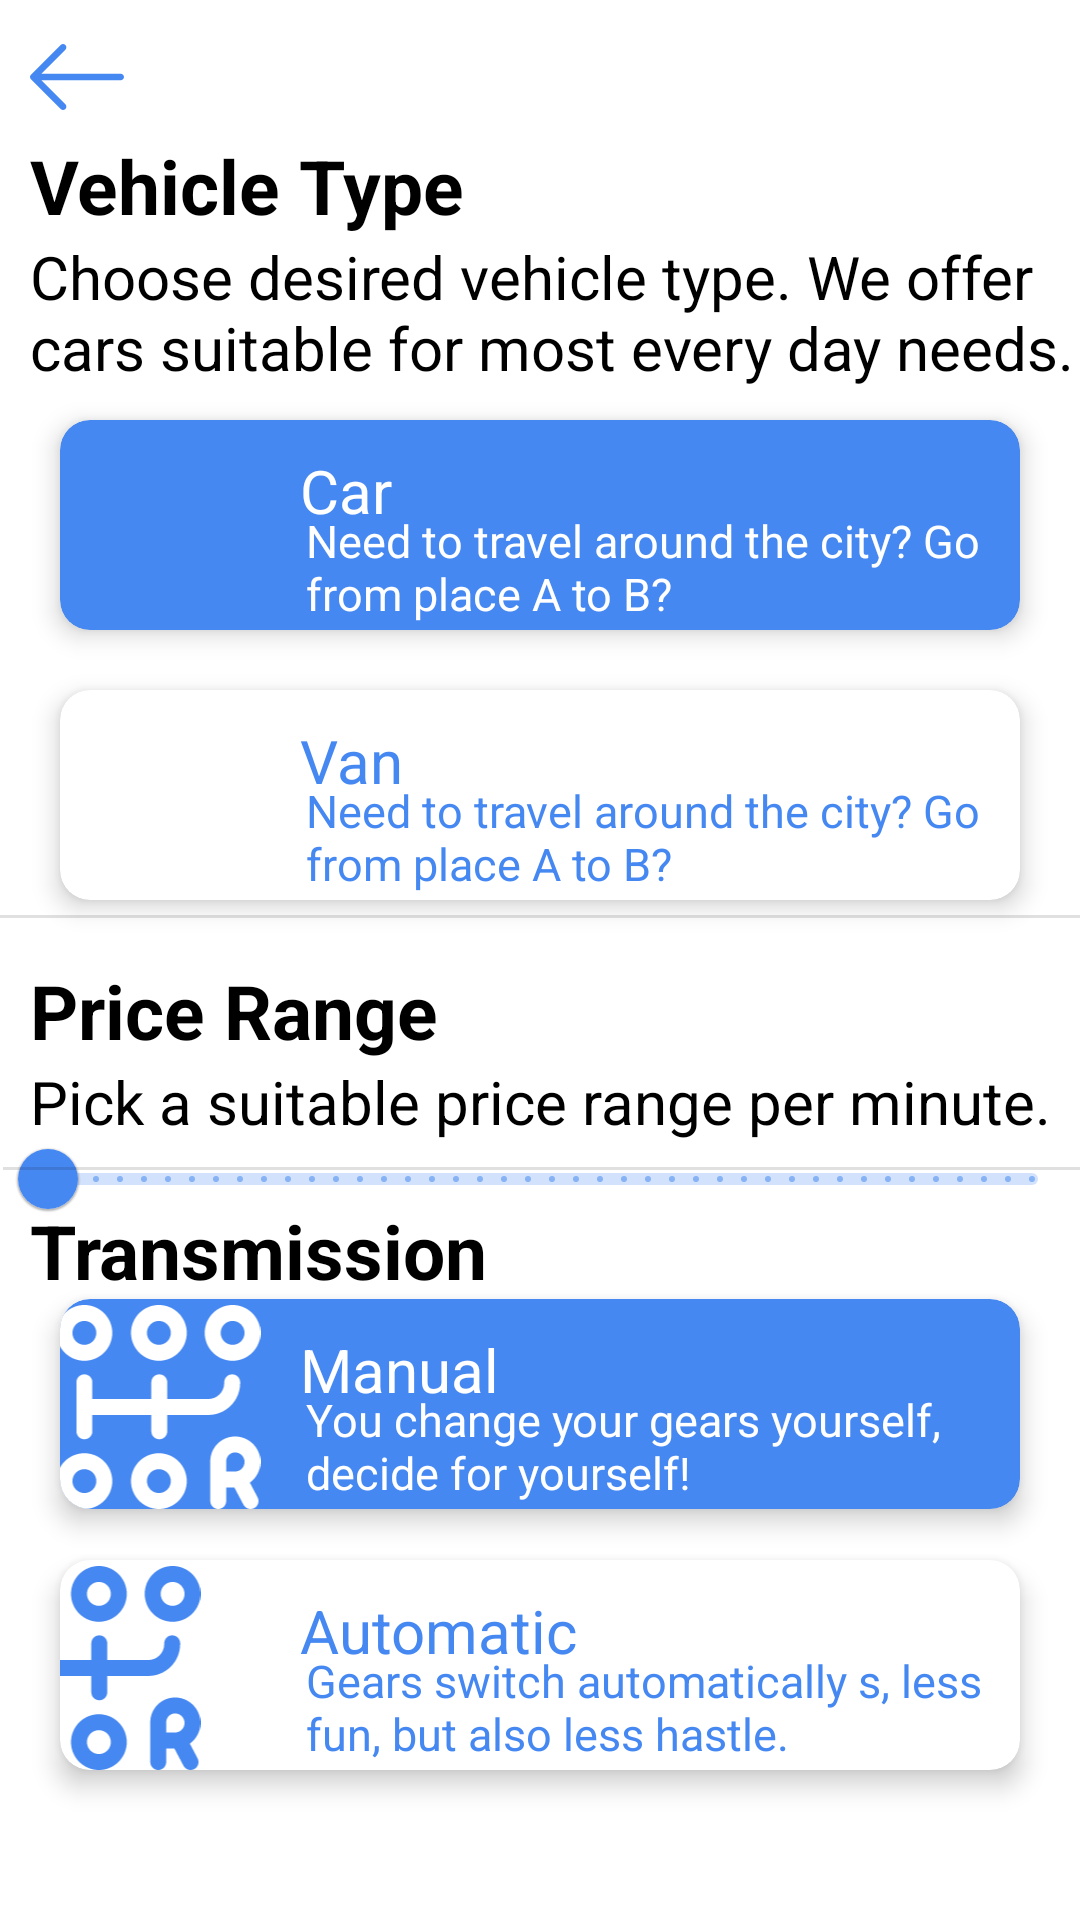

Produce the Android XML layout that renders to this screen, including the resource entries it uses.
<!-- AndroidManifest.xml: application theme Theme.LiftAndPayPassenger -->
<!-- res/layout/activity_vehicle_type.xml -->
<?xml version="1.0" encoding="utf-8"?>
<RelativeLayout xmlns:android="http://schemas.android.com/apk/res/android"
    xmlns:app="http://schemas.android.com/apk/res-auto"
    xmlns:tools="http://schemas.android.com/tools"
    android:layout_width="match_parent"
    android:layout_height="match_parent"
    tools:context=".MainActivities.Rides.PendingRideMapActivity">
    <ImageView
        android:layout_width="wrap_content"
        android:layout_height="wrap_content"
        android:layout_marginTop="10sp"
        android:layout_marginStart="10dp"
        android:src="@drawable/ic_left_arrow_1_"/>

    <TextView
        android:id="@+id/yourProfileTextId"
        android:layout_width="wrap_content"
        android:layout_height="wrap_content"
        android:textSize="25dp"
        android:layout_marginTop="45dp"
        android:textStyle="bold"
        android:layout_marginStart="10dp"
        android:textColor="@color/black"
        android:text="Vehicle Type" />

    <TextView
        android:id="@+id/activityDescriptionTextId"
        android:layout_width="wrap_content"
        android:layout_height="wrap_content"
        android:layout_marginStart="10dp"
        android:layout_below="@id/yourProfileTextId"
        android:text="Choose desired vehicle type. We offer cars suitable for most every day needs."
        android:textColor="@color/black"
        android:textSize="20dp" />

    <com.google.android.material.card.MaterialCardView
        style="@style/ProfileCardViewStyle"
        android:backgroundTint="@color/primaryColors"

        android:layout_marginLeft="20dp"
        android:layout_marginRight="20dp"
        android:layout_height="70dp"
        android:layout_marginTop="140dp"
        android:clickable="true"
        android:focusable="true"
        android:checkable="true"
        android:id="@+id/card_carType"
        app:cardElevation="5dp"
        app:cardCornerRadius="10dp">

        <RelativeLayout
            android:layout_width="match_parent"
            android:layout_height="wrap_content">

            <ImageView
                android:id="@+id/img1"
                android:layout_width="195dp"

                android:layout_height="71dp"
                android:layout_alignParentBottom="true"

                android:layout_marginLeft="-85dp"

                android:layout_marginBottom="2dp"
                android:src="@drawable/carimg1" />

            <TextView
                android:layout_width="wrap_content"
                android:layout_height="wrap_content"
                android:text="Car"
                android:textSize="20dp"
                android:layout_marginStart="80dp"
                android:layout_marginTop="10dp"
                android:textColor="@color/white"/>

            <TextView
                android:layout_width="wrap_content"
                android:layout_height="wrap_content"
                android:layout_marginStart="82dp"
                android:layout_marginTop="30dp"
                android:text="Need to travel around the city? Go from place A to B?"
                android:textColor="@color/white"
                android:textSize="15dp" />

        </RelativeLayout>

    </com.google.android.material.card.MaterialCardView>

    <com.google.android.material.card.MaterialCardView
        style="@style/ProfileCardViewStyle"
        android:backgroundTint="@color/white"
        android:layout_marginLeft="20dp"
        android:layout_marginRight="20dp"
        android:layout_height="70dp"
        android:layout_marginTop="230dp"
        android:clickable="true"
        android:focusable="true"
        android:checkable="true"
        android:id="@+id/card_carType2"
        app:cardElevation="5dp"
        app:cardCornerRadius="10dp">

        <RelativeLayout
            android:layout_width="match_parent"
            android:layout_height="wrap_content">

            <ImageView
                android:id="@+id/img2"
                android:layout_width="195dp"
                android:layout_height="71dp"
                android:layout_alignParentBottom="true"

                android:layout_marginLeft="-85dp"

                android:layout_marginBottom="2dp"
                android:src="@drawable/carimage" />

            <TextView
                android:layout_width="wrap_content"
                android:layout_height="wrap_content"
                android:text="Van"
                android:textSize="20dp"

                android:layout_marginStart="80dp"
                android:layout_marginTop="10dp"
                android:textColor="@color/primaryColors"/>

            <TextView
                android:layout_width="wrap_content"
                android:layout_height="wrap_content"
                android:layout_marginStart="82dp"
                android:layout_marginTop="30dp"
                android:text="Need to travel around the city? Go from place A to B?"
                android:textColor="@color/primaryColors"
                android:textSize="15dp" />

        </RelativeLayout>

    </com.google.android.material.card.MaterialCardView>


    <View
        android:id="@+id/divider"
        android:layout_width="match_parent"
        android:layout_height="1dp"
        android:layout_alignParentStart="true"
        android:layout_alignParentEnd="true"
        android:layout_alignParentBottom="true"
        android:layout_centerVertical="true"
        android:layout_marginStart="-1dp"
        android:layout_marginEnd="0dp"
        android:layout_marginBottom="334dp"
        android:background="?android:attr/listDivider" />

    <TextView
        android:id="@+id/yourProfileTextId2"
        android:layout_width="wrap_content"
        android:layout_height="wrap_content"
        android:layout_alignParentStart="true"
        android:layout_marginStart="10dp"
        android:layout_marginTop="320dp"
        android:text="Price Range"
        android:textColor="@color/black"
        android:textSize="25dp"
        android:textStyle="bold" />

    <TextView
        android:id="@+id/activityDescriptionTextId2"
        android:layout_width="wrap_content"
        android:layout_height="wrap_content"
        android:layout_below="@id/yourProfileTextId2"
        android:layout_alignParentStart="true"
        android:layout_marginStart="10dp"

        android:text="Pick a suitable price range per minute."
        android:textColor="@color/black"
        android:textSize="20dp" />

    
    <com.google.android.material.slider.RangeSlider
        android:layout_width="wrap_content"
        android:id="@+id/rangeSlider"
        android:layout_height="wrap_content"
        android:layout_alignParentStart="true"
        android:layout_marginTop="369dp"
        android:stepSize="1.0"
        android:value="20"
        android:valueFrom="0.0"


        android:valueTo="100.0" />


    <View
        android:id="@+id/divider2"
        android:layout_width="match_parent"
        android:layout_height="1dp"
        android:layout_alignParentStart="true"
        android:layout_alignParentEnd="true"
        android:layout_alignParentBottom="true"
        android:layout_centerVertical="true"
        android:layout_marginStart="1dp"
        android:layout_marginEnd="-2dp"
        android:layout_marginBottom="250dp"
        android:background="?android:attr/listDivider" />

    <TextView
        android:id="@+id/yourProfileTextId3"
        android:layout_width="wrap_content"
        android:layout_height="wrap_content"
        android:layout_alignParentStart="true"
        android:layout_marginStart="10dp"
        android:layout_marginTop="400dp"
        android:text="Transmission"
        android:textColor="@color/black"
        android:textSize="25dp"
        android:textStyle="bold" />
    <com.google.android.material.card.MaterialCardView
        style="@style/ProfileCardViewStyle"
        android:backgroundTint="@color/primaryColors"
        android:layout_marginLeft="20dp"
        android:layout_marginRight="20dp"
        android:layout_height="70dp"
        android:layout_marginTop="433dp"
        android:clickable="true"
        android:focusable="true"
        android:checkable="true"
        android:id="@+id/card_tranmissiontype"
        app:cardElevation="5dp"
        app:cardCornerRadius="10dp">

        <RelativeLayout
            android:layout_width="match_parent"
            android:layout_height="wrap_content">

            <ImageView
                android:id="@+id/img3"
                android:layout_width="195dp"

                android:layout_height="71dp"
                android:layout_alignParentBottom="true"


                android:layout_marginLeft="-65dp"


                android:layout_marginBottom="2dp"
                android:src="@drawable/ic_manual_transmission2" />

            <TextView
                android:layout_width="wrap_content"
                android:layout_height="wrap_content"
                android:text="Manual"
                android:textSize="20dp"

                android:layout_marginStart="80dp"
                android:layout_marginTop="10dp"
                android:textColor="@color/white"/>

            <TextView
                android:layout_width="wrap_content"
                android:layout_height="wrap_content"
                android:layout_marginStart="82dp"
                android:layout_marginTop="30dp"
                android:text="You change your gears yourself, decide for yourself!"
                android:textColor="@color/white"
                android:textSize="15dp" />

        </RelativeLayout>

    </com.google.android.material.card.MaterialCardView>

    <com.google.android.material.card.MaterialCardView
        style="@style/ProfileCardViewStyle"
        android:backgroundTint="@color/white"
        android:layout_marginLeft="20dp"
        android:layout_marginRight="20dp"
        android:layout_height="70dp"
        android:layout_marginTop="520dp"
        android:clickable="true"
        android:focusable="true"
        android:checkable="true"
        android:id="@+id/card_tranmissiontype2"
        app:cardElevation="5dp"
        app:cardCornerRadius="10dp">

        <RelativeLayout
            android:layout_width="match_parent"
            android:layout_height="wrap_content">

            <ImageView
                android:id="@+id/img5"
                android:layout_width="195dp"

                android:layout_height="71dp"
                android:layout_alignParentBottom="true"

                android:layout_marginLeft="-85dp"

                android:layout_marginBottom="2dp"
                android:src="@drawable/ic_manual_transmission" />

            <TextView
                android:layout_width="wrap_content"
                android:layout_height="wrap_content"
                android:text="Automatic"
                android:textSize="20dp"


                android:layout_marginStart="80dp"
                android:layout_marginTop="10dp"
                android:textColor="@color/primaryColors"/>

            <TextView
                android:layout_width="wrap_content"
                android:layout_height="wrap_content"
                android:layout_marginStart="82dp"
                android:layout_marginTop="30dp"
                android:text="Gears switch automatically s, less fun, but also less hastle."
                android:textColor="@color/primaryColors"
                android:textSize="15dp" />

        </RelativeLayout>

    </com.google.android.material.card.MaterialCardView>
    <Button
        android:id="@+id/results"
        android:layout_width="match_parent"
        android:layout_height="wrap_content"

        android:layout_alignParentBottom="true"
        android:text="Show Results"
        android:textColor="@color/white"
        android:backgroundTint="@color/primaryColors"
        style="@style/Widget.MaterialComponents.Button.TextButton"
        />

</RelativeLayout>
<!-- resources referenced by this layout -->
<resources>
  <color name="black">#FF000000</color>
  <color name="primaryColors">#4688F1</color>
  <color name="white">#FFFFFFFF</color>
  <!-- drawable ic_left_arrow_1_ (drawable) -->
  <vector xmlns:android="http://schemas.android.com/apk/res/android"
      android:width="31.494dp"
      android:height="31.494dp"
      android:viewportWidth="31.494"
      android:viewportHeight="31.494">
    <path
        android:pathData="M10.273,5.009c0.444,-0.444 1.143,-0.444 1.587,0c0.429,0.429 0.429,1.143 0,1.571l-8.047,8.047h26.554c0.619,0 1.127,0.492 1.127,1.111c0,0.619 -0.508,1.127 -1.127,1.127H3.813l8.047,8.032c0.429,0.444 0.429,1.159 0,1.587c-0.444,0.444 -1.143,0.444 -1.587,0l-9.952,-9.952c-0.429,-0.429 -0.429,-1.143 0,-1.571L10.273,5.009z"
        android:fillColor="@color/primaryColors"/>
  </vector>
  <style name="ProfileCardViewStyle">
          <item name="android:layout_width">wrap_content</item>
          <item name="android:layout_height">wrap_content</item>
          <item name="cardBackgroundColor">@color/white</item>
          <item name="cardCornerRadius">8dp</item>
          <item name="android:padding">16dp</item>
          <item name="android:clickable">true</item>
          <item name="android:focusable">true</item>
          <item name="rippleColor">@color/fadedBlue</item>
      </style>
  <style name="Theme.LiftAndPayPassenger" parent="Theme.MaterialComponents.Light.NoActionBar">
          <item name="android:forceDarkAllowed" tools:targetApi="q">false</item>
          
          <item name="colorPrimary">@color/primaryColors</item>
          <item name="colorPrimaryVariant">@color/primaryColors</item>
          <item name="colorOnPrimary">@color/white</item>
          
          <item name="colorSecondary">@color/black</item>
          <item name="colorSecondaryVariant">@color/teal_700</item>
          <item name="colorOnSecondary">@color/black</item>
          
          <item name="android:statusBarColor" tools:targetApi="l">?attr/colorPrimaryVariant</item>
          
      </style>
  <color name="fadedBlue">#BED7FF</color>
  <color name="teal_700">#FF018786</color>
</resources>
